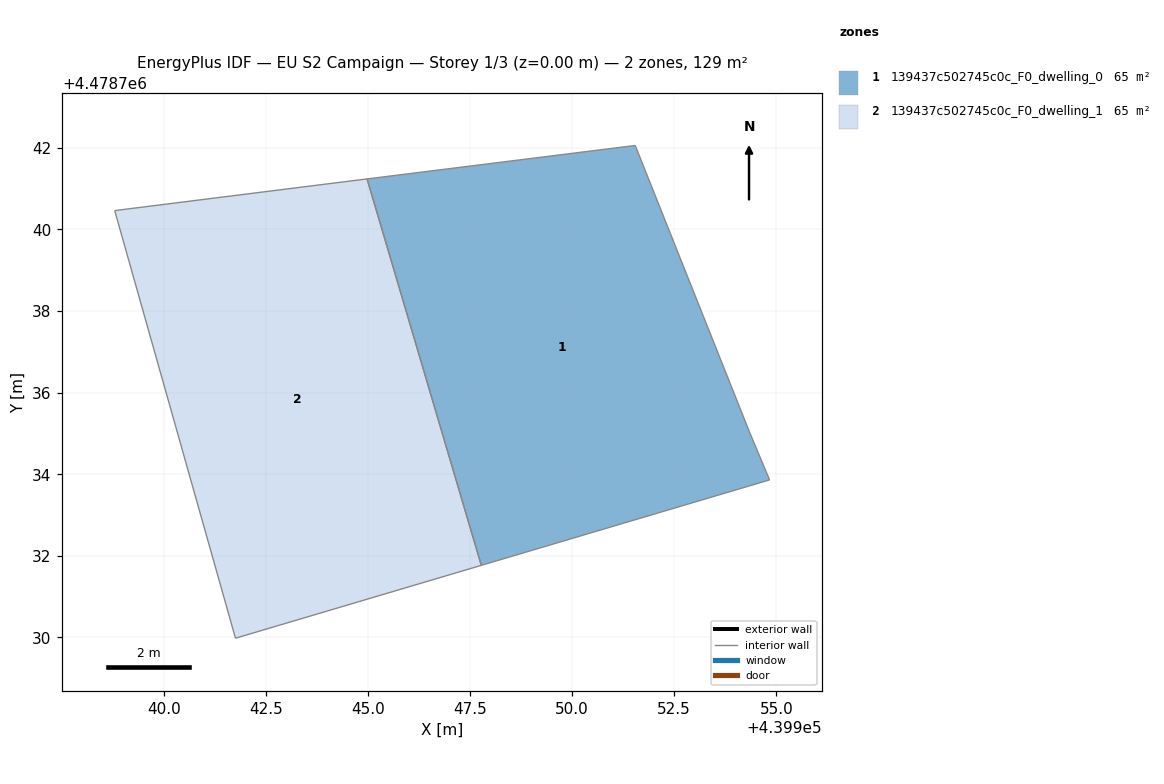
=== STOREY PLAN SPEC (per zone: floor XY polygon, exterior-wall plan segments, windows/doors) ===
zone 1: 139437c502745c0c_F0_dwelling_0  (64.6 m²)
  floor: (439954.84, 4478733.86) (439954.34, 4478735.05) (439951.54, 4478742.06) (439944.97, 4478741.24) (439947.77, 4478731.77)
  interior walls: 5
zone 2: 139437c502745c0c_F0_dwelling_1  (64.6 m²)
  floor: (439947.77, 4478731.77) (439944.97, 4478741.24) (439943.94, 4478741.11) (439938.79, 4478740.46) (439941.75, 4478729.98)
  interior walls: 5

=== DERIVED (storey summary) ===
Building: EU S2 Campaign
Storey: 1 of 3  (floor level z = 0.00 m)
Storey gross floor area: 129.2 m²
Zones on this storey: 2
  - 139437c502745c0c_F0_dwelling_0: floor 64.6 m²
  - 139437c502745c0c_F0_dwelling_1: floor 64.6 m²
Zone adjacency (shared interzone walls):
  - 139437c502745c0c_F0_dwelling_0 ↔ 139437c502745c0c_F0_dwelling_1